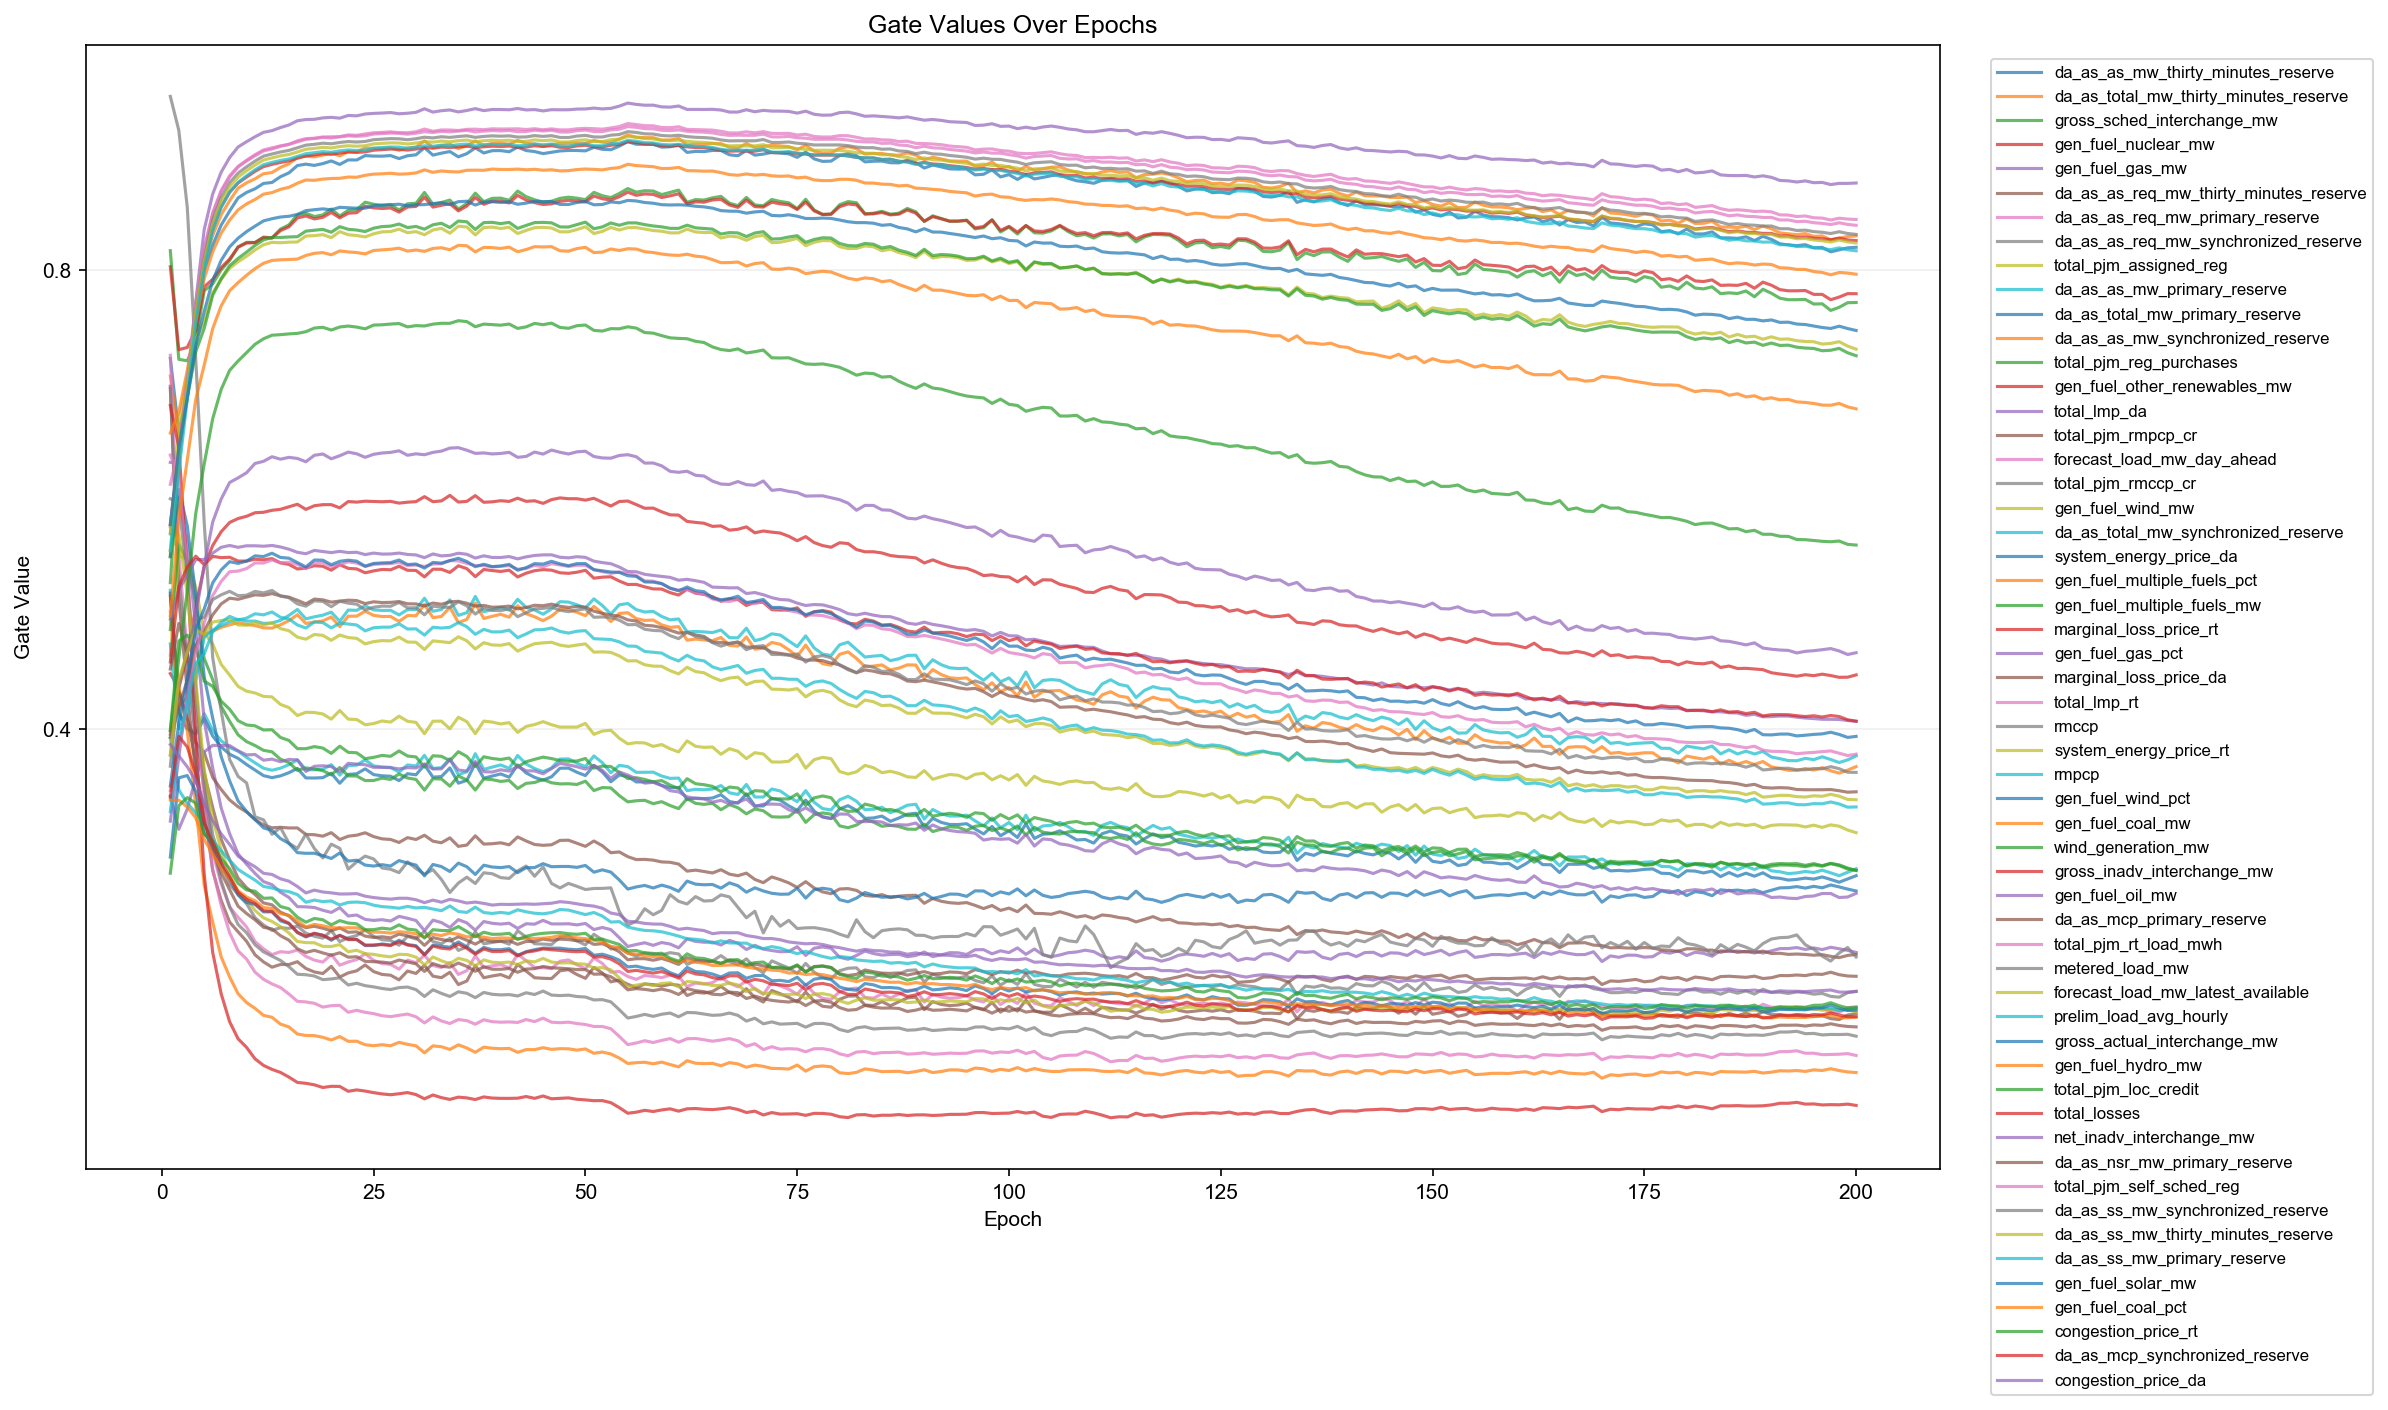

The table this chart was drawn from, first rows:
epoch, feature_index, feature, gate
1, 1, da_as_as_mw_thirty_minutes_reserve, 0.723
1, 2, da_as_total_mw_thirty_minutes_reserve, 0.7076
1, 3, gross_sched_interchange_mw, 0.8169
1, 4, gen_fuel_nuclear_mw, 0.8029
1, 5, gen_fuel_gas_mw, 0.6324
1, 6, da_as_as_req_mw_thirty_minutes_reserve, 0.6988
1, 7, da_as_as_req_mw_primary_reserve, 0.7258
1, 8, da_as_as_req_mw_synchronized_reserve, 0.6968
1, 9, total_pjm_assigned_reg, 0.4644
1, 10, da_as_as_mw_primary_reserve, 0.5209
1, 11, da_as_total_mw_primary_reserve, 0.5185
1, 12, da_as_as_mw_synchronized_reserve, 0.5023
1, 13, total_pjm_reg_purchases, 0.4866
1, 14, gen_fuel_other_renewables_mw, 0.4483
1, 15, total_lmp_da, 0.5506
1, 16, total_pjm_rmpcp_cr, 0.5159
1, 17, forecast_load_mw_day_ahead, 0.6133
1, 18, total_pjm_rmccp_cr, 0.9514
1, 19, gen_fuel_wind_mw, 0.5517
1, 20, da_as_total_mw_synchronized_reserve, 0.4742
1, 21, system_energy_price_da, 0.55
1, 22, gen_fuel_multiple_fuels_pct, 0.3772
1, 23, gen_fuel_multiple_fuels_mw, 0.3987
1, 24, marginal_loss_price_rt, 0.682
1, 25, gen_fuel_gas_pct, 0.3415
1, 26, marginal_loss_price_da, 0.4523
1, 27, total_lmp_rt, 0.6388
1, 28, rmccp, 0.6007
1, 29, system_energy_price_rt, 0.5562
1, 30, rmpcp, 0.392
1, 31, gen_fuel_wind_pct, 0.2883
1, 32, gen_fuel_coal_mw, 0.658
1, 33, wind_generation_mw, 0.5276
1, 34, gross_inadv_interchange_mw, 0.5781
1, 35, gen_fuel_oil_mw, 0.4957
1, 36, da_as_mcp_primary_reserve, 0.3954
1, 37, total_pjm_rt_load_mwh, 0.5763
1, 38, metered_load_mw, 0.5701
1, 39, forecast_load_mw_latest_available, 0.5717
1, 40, prelim_load_avg_hourly, 0.5553
1, 41, gross_actual_interchange_mw, 0.5781
1, 42, gen_fuel_hydro_mw, 0.4986
1, 43, total_pjm_loc_credit, 0.3984
1, 44, total_losses, 0.4584
1, 45, net_inadv_interchange_mw, 0.3197
1, 46, da_as_nsr_mw_primary_reserve, 0.3928
1, 47, total_pjm_self_sched_reg, 0.3465
1, 48, da_as_ss_mw_synchronized_reserve, 0.3675
1, 49, da_as_ss_mw_thirty_minutes_reserve, 0.3773
1, 50, da_as_ss_mw_primary_reserve, 0.328
1, 51, gen_fuel_solar_mw, 0.3503
1, 52, gen_fuel_coal_pct, 0.338
1, 53, congestion_price_rt, 0.2743
1, 54, da_as_mcp_synchronized_reserve, 0.3407
1, 55, congestion_price_da, 0.3864
2, 1, da_as_as_mw_thirty_minutes_reserve, 0.6585
2, 2, da_as_total_mw_thirty_minutes_reserve, 0.6548
2, 3, gross_sched_interchange_mw, 0.7222
2, 4, gen_fuel_nuclear_mw, 0.7306
2, 5, gen_fuel_gas_mw, 0.6313
... 10,940 more rows
